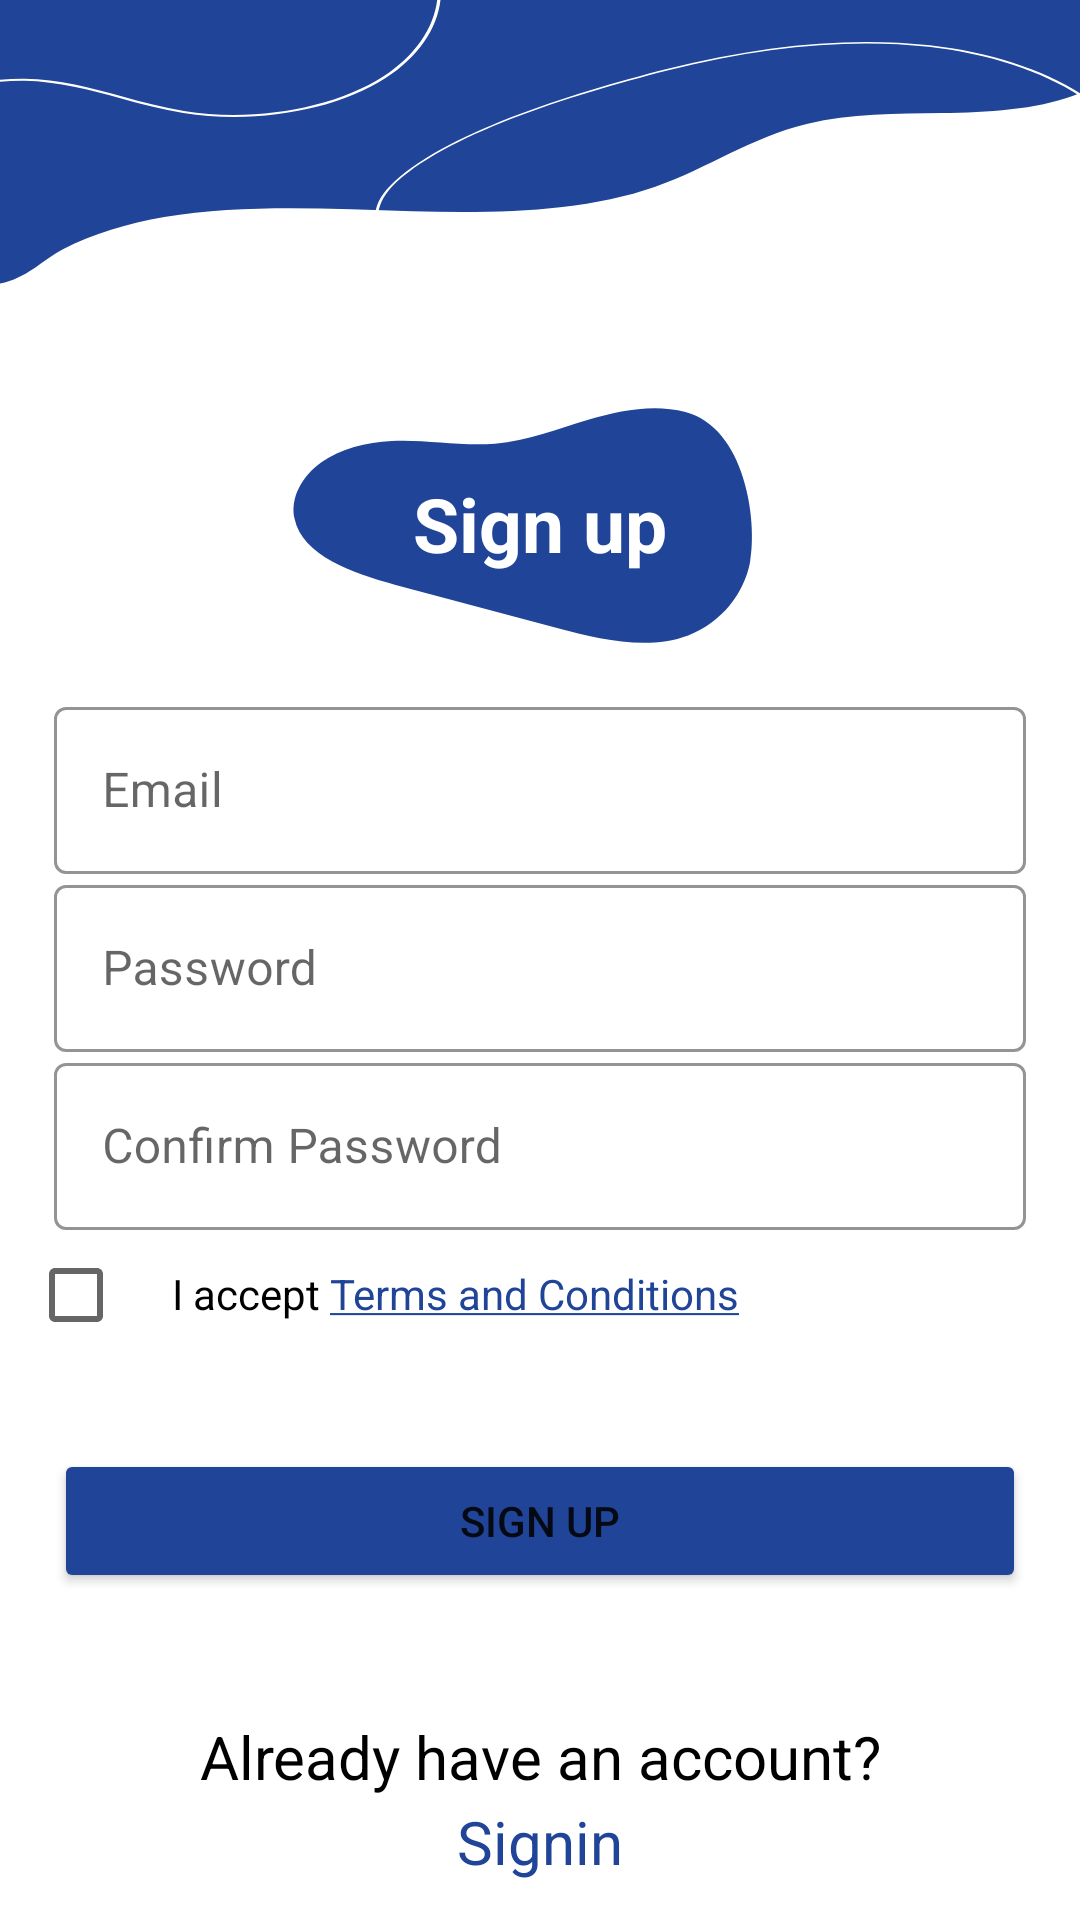

Android layout source for this screen:
<!-- AndroidManifest.xml: application theme Theme.Titan_Fit -->
<!-- res/layout/fragment_signup.xml -->
<?xml version="1.0" encoding="utf-8"?>
<androidx.constraintlayout.widget.ConstraintLayout xmlns:android="http://schemas.android.com/apk/res/android"
    xmlns:app="http://schemas.android.com/apk/res-auto"
    xmlns:tools="http://schemas.android.com/tools"
    android:id="@+id/container"
    android:layout_width="match_parent"
    android:layout_height="match_parent"
    tools:context=".ui.auth.SignupFragment">
    <ImageView
        android:id="@+id/imageView3"
        android:layout_width="0dp"
        android:layout_height="0dp"
        android:scaleType="fitXY"
        android:src="@drawable/auth_background"
        app:layout_constraintBottom_toBottomOf="parent"
        app:layout_constraintEnd_toEndOf="parent"
        app:layout_constraintHeight_percent=".16"
        app:layout_constraintStart_toStartOf="parent"
        app:layout_constraintTop_toTopOf="parent"
        app:layout_constraintVertical_bias="0.0"
        app:layout_constraintWidth_percent="1" />

    <ImageView
        android:id="@+id/imageView4"
        android:layout_width="0dp"
        android:layout_height="0dp"
        android:scaleType="fitXY"
        android:src="@drawable/auth_text_background"
        app:layout_constraintBottom_toBottomOf="parent"
        app:layout_constraintEnd_toEndOf="parent"
        app:layout_constraintHeight_percent=".2"
        app:layout_constraintStart_toStartOf="parent"
        app:layout_constraintTop_toBottomOf="@id/imageView3"
        app:layout_constraintVertical_bias="0.0"
        app:layout_constraintWidth_percent=".5" />

    <TextView
        android:id="@+id/title"
        android:layout_width="wrap_content"
        android:layout_height="wrap_content"
        android:text="Sign up"
        android:textColor="?attr/colorPrimary"
        android:textSize="25sp"
        android:textStyle="bold"
        app:layout_constraintBottom_toBottomOf="parent"
        app:layout_constraintEnd_toEndOf="parent"
        app:layout_constraintStart_toStartOf="parent"
        app:layout_constraintTop_toBottomOf="@id/imageView3"
        app:layout_constraintVertical_bias="0.110000014" />
    <com.google.android.material.textfield.TextInputLayout
        android:id="@+id/email"
        style="@style/Widget.MaterialComponents.TextInputLayout.OutlinedBox"
        android:layout_width="0dp"
        android:layout_height="wrap_content"
        android:hint="Email"
        app:layout_constraintWidth_percent=".9"
        app:boxStrokeColor="?attr/colorSecondary"
        app:hintTextColor="?attr/colorSecondary"
        app:layout_constraintBottom_toBottomOf="parent"
        app:layout_constraintEnd_toEndOf="parent"
        app:layout_constraintStart_toStartOf="parent"
        app:layout_constraintTop_toBottomOf="@+id/imageView4"
        app:layout_constraintVertical_bias="0.0">

        <com.google.android.material.textfield.TextInputEditText
            android:layout_width="match_parent"
            android:layout_height="wrap_content"
            android:inputType="textEmailAddress" />

    </com.google.android.material.textfield.TextInputLayout>

    <com.google.android.material.textfield.TextInputLayout
        android:id="@+id/password"
        style="@style/Widget.MaterialComponents.TextInputLayout.OutlinedBox"
        android:layout_width="0dp"
        android:layout_height="wrap_content"
        android:hint="Password"
        app:layout_constraintWidth_percent=".9"
        app:boxStrokeColor="?attr/colorSecondary"
        app:hintTextColor="?attr/colorSecondary"
        app:layout_constraintBottom_toBottomOf="parent"
        app:layout_constraintEnd_toEndOf="parent"
        app:layout_constraintStart_toStartOf="parent"
        app:layout_constraintTop_toBottomOf="@+id/imageView4"
        app:layout_constraintVertical_bias="0.17">

        <com.google.android.material.textfield.TextInputEditText
            android:layout_width="match_parent"
            android:layout_height="wrap_content"
            android:inputType="textPassword" />

    </com.google.android.material.textfield.TextInputLayout>
    <com.google.android.material.textfield.TextInputLayout
        android:id="@+id/confirm_password"
        style="@style/Widget.MaterialComponents.TextInputLayout.OutlinedBox"
        android:layout_width="0dp"
        android:layout_height="wrap_content"
        android:hint="Confirm Password"
        app:layout_constraintWidth_percent=".9"
        app:boxStrokeColor="?attr/colorSecondary"
        app:hintTextColor="?attr/colorSecondary"
        app:layout_constraintBottom_toBottomOf="parent"
        app:layout_constraintEnd_toEndOf="parent"
        app:layout_constraintStart_toStartOf="parent"
        app:layout_constraintTop_toBottomOf="@+id/imageView4"
        app:layout_constraintVertical_bias="0.34">

        <com.google.android.material.textfield.TextInputEditText
            android:layout_width="match_parent"
            android:layout_height="wrap_content"
            android:inputType="textPassword" />

    </com.google.android.material.textfield.TextInputLayout>

    <CheckBox
        android:id="@+id/terms"
        android:layout_width="wrap_content"
        android:layout_height="wrap_content"
        android:checked="false"
        android:text=""
        app:layout_constraintHorizontal_bias="0.03"
        app:layout_constraintBottom_toBottomOf="parent"
        app:layout_constraintEnd_toEndOf="parent"
        app:layout_constraintStart_toStartOf="parent"
        app:layout_constraintTop_toBottomOf="@+id/imageView4"
        app:layout_constraintVertical_bias=".49" />

    <TextView
        android:id="@+id/terms_text"
        android:layout_width="wrap_content"
        android:layout_height="wrap_content"
        android:text="@string/hyperlink"
        android:textColor="?attr/colorOnSecondary"
        app:layout_constraintBottom_toBottomOf="parent"
        app:layout_constraintEnd_toEndOf="parent"
        app:layout_constraintHorizontal_bias="0.0"
        app:layout_constraintVertical_bias=".49"
        app:layout_constraintStart_toEndOf="@id/terms"
        app:layout_constraintTop_toBottomOf="@+id/imageView4" />

    <Button
        android:id="@+id/signup"
        android:layout_width="0dp"
        android:layout_height="wrap_content"
        app:layout_constraintWidth_percent=".9"
        android:text="Sign up"
        android:backgroundTint="?attr/colorSecondary"
        app:layout_constraintBottom_toBottomOf="parent"
        app:layout_constraintEnd_toEndOf="parent"
        app:layout_constraintStart_toStartOf="parent"
        app:layout_constraintTop_toBottomOf="@+id/terms"
        app:layout_constraintVertical_bias="0.2" />

    <TextView
        android:id="@+id/textView2"
        android:layout_width="wrap_content"
        android:layout_height="wrap_content"
        android:text="Already have an account?"
        android:textColor="?attr/colorOnSecondary"
        android:textSize="20sp"
        app:layout_constraintBottom_toBottomOf="parent"
        app:layout_constraintEnd_toEndOf="parent"
        app:layout_constraintStart_toStartOf="parent"
        app:layout_constraintTop_toBottomOf="@+id/signup" />

    <TextView
        android:id="@+id/to_signin"
        android:layout_width="wrap_content"
        android:layout_height="wrap_content"
        android:text="Signin"
        android:textColor="?attr/colorSecondary"
        android:textSize="20sp"
        app:layout_constraintVertical_bias=".1"
        app:layout_constraintBottom_toBottomOf="parent"
        app:layout_constraintEnd_toEndOf="parent"
        app:layout_constraintStart_toStartOf="parent"
        app:layout_constraintTop_toBottomOf="@+id/textView2" />

    <ProgressBar
        android:id="@+id/loading"
        android:layout_width="wrap_content"
        android:layout_height="wrap_content"
        android:layout_gravity="center"
        android:layout_marginStart="32dp"
        android:layout_marginTop="64dp"
        android:layout_marginEnd="32dp"
        android:layout_marginBottom="64dp"
        android:visibility="gone"
        app:layout_constraintBottom_toBottomOf="parent"
        app:layout_constraintEnd_toEndOf="@+id/password"
        app:layout_constraintStart_toStartOf="@+id/password"
        app:layout_constraintTop_toTopOf="parent"
        app:layout_constraintVertical_bias="0.3" />
</androidx.constraintlayout.widget.ConstraintLayout>
<!-- resources referenced by this layout -->
<resources>
  <!-- drawable auth_background: vector/xml drawable (drawable, 2544 chars, omitted) -->
  <!-- drawable auth_text_background (drawable) -->
  <vector xmlns:android="http://schemas.android.com/apk/res/android"
      android:width="187dp"
      android:height="161dp"
      android:viewportWidth="187"
      android:viewportHeight="161">
      <path
          android:fillColor="#FF204497"
          android:pathData="M143.86 43.98c-10.81-3.45-22.66-0.72-33.37 3.17-10.7 3.88-21.26 8.92-32.57 10.15-11.84 1.21-23.8-1.87-35.76-1.14-8.84 0.55-17.73 3.26-24.48 9.06-6.65 5.85-10.79 14.96-9.17 23.6 2.71 15.43 20.07 22.9 35 27.7 18.62 6.05 37.28 12.02 55.9 18.07 14.83 4.75 31.19 9.5 45.38 3.1 11.79-5.38 19.4-17.78 21.45-30.62 2.77-18.07-1.9-56.56-22.38-63.09Z"/>
  </vector>
  <string name="hyperlink">I accept <a href="https://www.freeprivacypolicy.com/live/03291b18-5d39-4089-87ac-6eefa8dc9b3e">Terms and Conditions</a></string>
  <style name="Theme.Titan_Fit" parent="Theme.MaterialComponents.Light.NoActionBar">
          
          <item name="colorPrimary">@color/white</item>
          <item name="colorPrimaryVariant">@color/blue_light</item>
          <item name="colorOnPrimary">@color/white</item>
          
          <item name="colorSecondary">@color/blue</item>
          <item name="colorSecondaryVariant">@color/yellow_light</item>
          <item name="colorOnSecondary">@color/black</item>
          
          <item name="android:statusBarColor" tools:targetApi="l">?attr/colorSecondary</item>
          
      </style>
  <color name="white">#FFFFFFFF</color>
  <color name="blue_light">#4D69AB</color>
  <color name="blue">#204497</color>
  <color name="yellow_light">#e0c587</color>
  <color name="black">#FF000000</color>
</resources>
